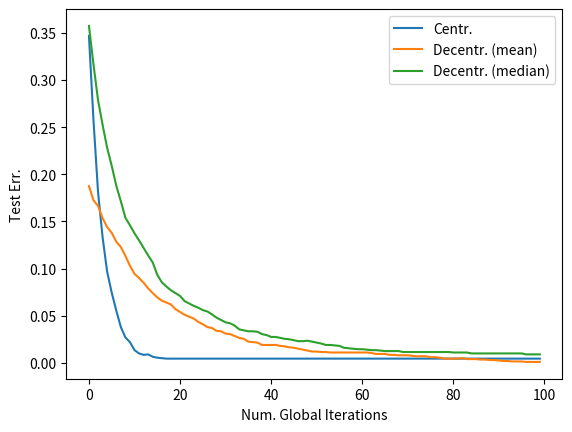

Write the Python code that produced this figure.
# -*- coding: utf-8 -*-
"""
Created on Tue Feb 19 21:58:46 2019

[redacted]
"""

import numpy as np
import matplotlib.pyplot as plt


# Learning rate
r= 0.0001

# num. epoch per global step
T = 10

#num global steps
G = 100

# Noise Power
#N = np.array(([0.1, 0.1, 0.1, 0.1, 0.1, 0.1, 10, 10]))
N = np.array(([0, 0, 0, 0, 0, 0, 0, 0]))

#num nodes
n = np.size(N)

# Perfect weights
real_w = np.array(([1, 1, 1, 1, 1, 1, 1, 0]))/np.sqrt(7)

# num. points per node training
P = 200
P_test = 2000

# number of atrributes (including bias term)
num_attr = np.size(real_w)

# Data 
train_data =  np.hstack( (2*np.random.rand(n*P,num_attr-1)-1,np.ones((n*P,1))))
test_data = np.hstack( (2*np.random.rand(P_test,num_attr-1)-1,np.ones((P_test,1))))

# labels
labels = np.sign(np.matmul(train_data,real_w))
labels_test = np.sign(np.matmul(test_data,real_w))

# starting weights
w_m1 = np.zeros((n,num_attr))
glob_w_m1 = np.zeros((1,num_attr))
w_m2 = np.zeros((n,num_attr))
glob_w_m2 = np.zeros((1,num_attr))
w_cumul = np.zeros((1,num_attr))
train_data_n= train_data

#Test Error Rate
#test_error = np.zeros((n,T*G))
test_error_glob_m1 = np.zeros((1,G))
test_error_glob_m2 = np.zeros((1,G))
test_error_glob_cumul = np.zeros((1,G))


# Added noise to training data
for i in range(n) :
    s1 = i*P
    s2 = (i+1)*P
    train_data_n[s1:s2,0:num_attr-1] = train_data[s1:s2,0:num_attr-1] + np.sqrt(N[i])*np.random.randn(P,num_attr-1)
    
for g in range(G):
    print(g)
    for t in range(T):
        perm = np.random.permutation(P*n)
        for i in range(n*P):
            x = train_data_n[perm[i],0:num_attr]
            y = labels[perm[i]]
            a = np.dot(w_cumul, train_data_n[perm[i],:])
            b = np.sign(a)
            if y*b <= 0:
                w_cumul = w_cumul + r*y*x
                w_cumul= w_cumul/np.linalg.norm(w_cumul)
    test_error_glob_cumul[0,g] = np.sum(np.sign(np.squeeze(np.matmul(test_data,np.transpose(w_cumul)))) != labels_test )/P_test
    for j in range(n):
        w_m1[j,:] = glob_w_m1
        w_m2[j,:] = glob_w_m2
        for t in range(T):
            perm = j*P + np.random.permutation(P)
            for i in range(P):
                x = train_data_n[perm[i],0:num_attr]
                y = labels[perm[i]]
                a = np.dot(w_m1[j,:], train_data_n[perm[i],:])
                b = np.sign(a)
                if y*b <= 0:
                    w_m1[j,:] = w_m1[j,:] + r*y*x
                    w_m1[j,:]= w_m1[j,:]/np.linalg.norm(w_m1[j,:])
                a = np.dot(w_m2[j,:], train_data_n[perm[i],:])
                b = np.sign(a)
                if y*b <= 0:
                    w_m2[j,:] = w_m2[j,:] + r*y*x
                    w_m2[j,:]= w_m2[j,:]/np.linalg.norm(w_m2[j,:])                    
#            test_error_m1[j,t+T*g] = np.sum(np.sign(np.matmul(test_data,np.transpose(w_m1[j,:]))) != labels_test )/P_test
#            test_error_m2[j,t+T*g] = np.sum(np.sign(np.matmul(test_data,np.transpose(w_m2[j,:]))) != labels_test )/P_test
    glob_w_m1 = np.mean(w_m1,axis=0)
    glob_w_m2 = np.median(w_m2,axis=0)
    test_error_glob_m1[0,g] = np.sum(np.sign(np.matmul(test_data,np.transpose(glob_w_m1))) != labels_test )/P_test
    test_error_glob_m2[0,g] = np.sum(np.sign(np.matmul(test_data,np.transpose(glob_w_m2))) != labels_test )/P_test
    

#plt.figure()
#plt.plot(np.transpose(w),'.',real_w,'.')

#plt.figure()
#plt.plot(np.transpose(test_error))

fig = plt.figure(0)
ax = plt.subplot(111)
ax.plot(test_error_glob_cumul[0,:],label='Centr.')
ax.plot(test_error_glob_m1[0,:],label='Decentr. (mean)')
ax.plot(test_error_glob_m2[0,:],label='Decentr. (median)')
ax.legend()
plt.xlabel('Num. Global Iterations')
plt.ylabel('Test Err.')
plt.show()